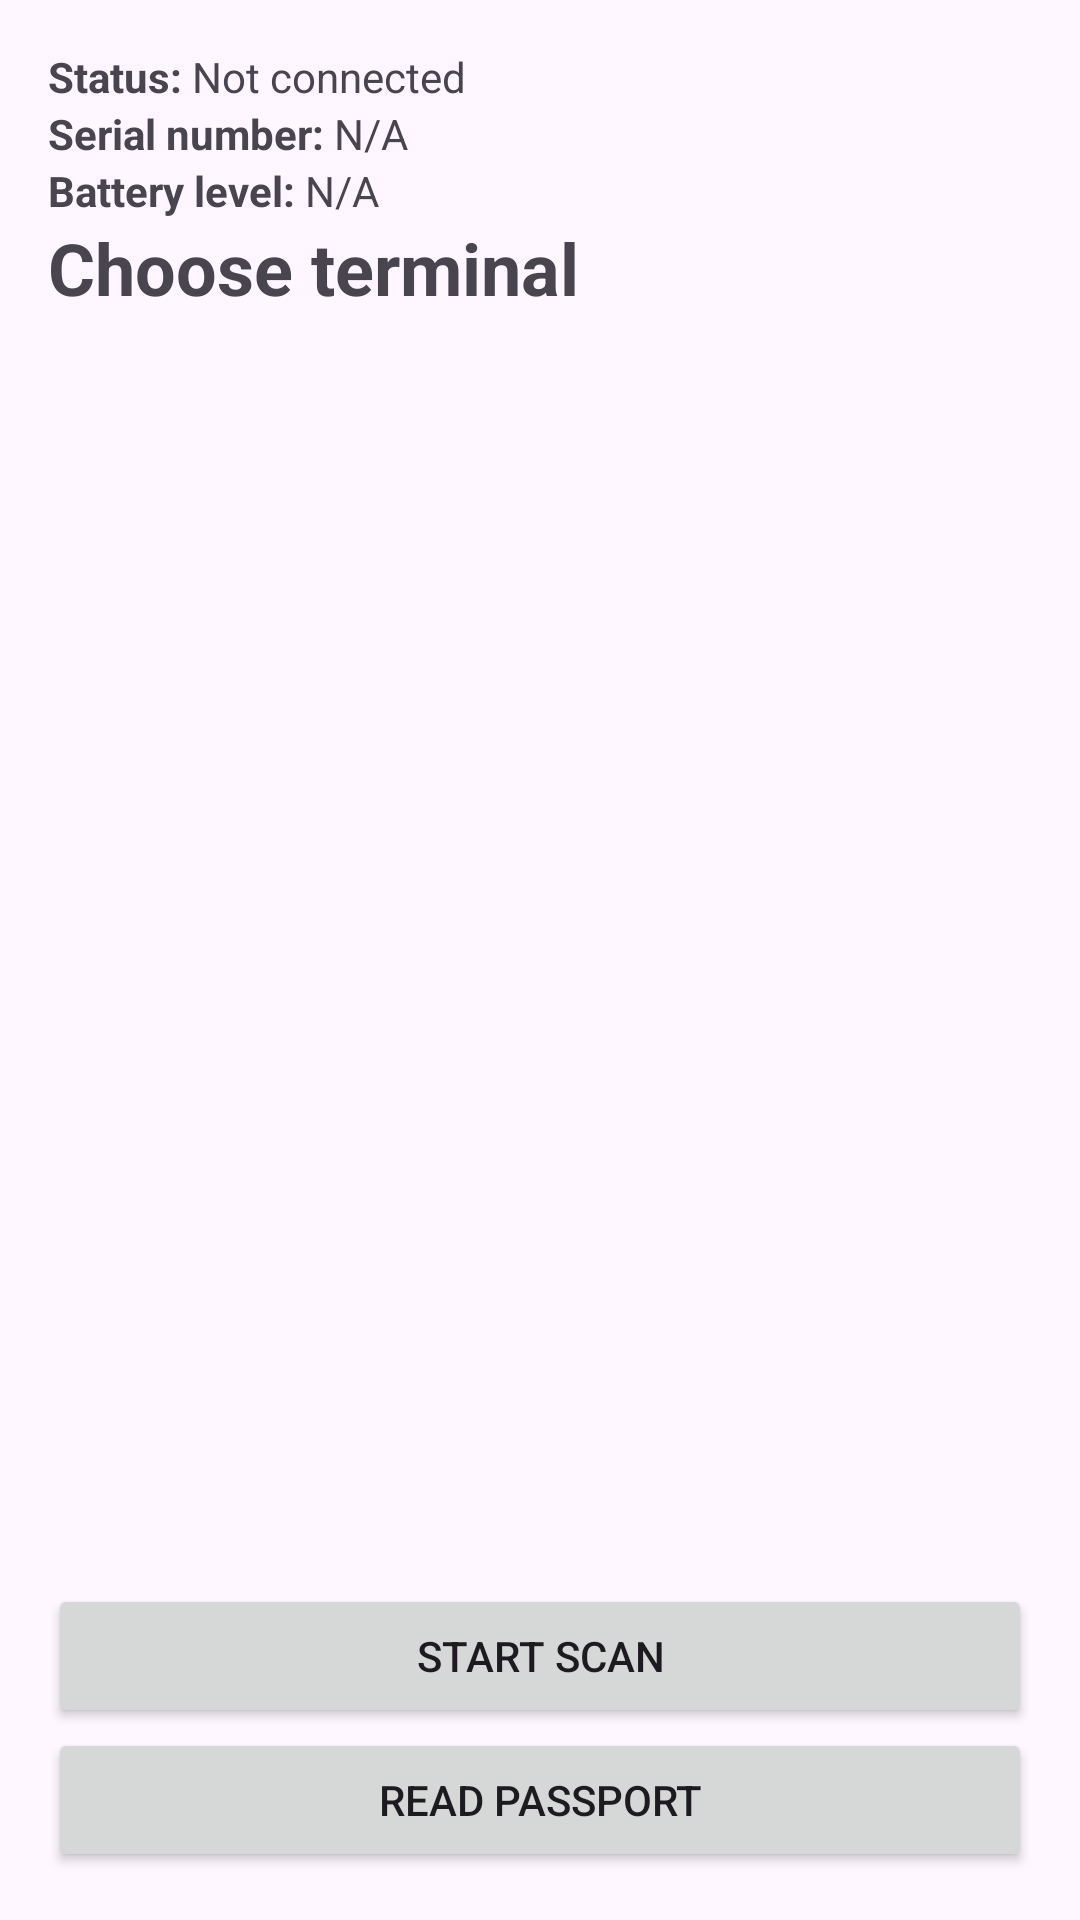

Reconstruct the res/layout file that produces this screen, plus the resources it refers to.
<!-- AndroidManifest.xml: application theme Theme.EDCPassportReader -->
<!-- res/layout/activity_main.xml -->
<?xml version="1.0" encoding="utf-8"?>
<androidx.constraintlayout.widget.ConstraintLayout xmlns:android="http://schemas.android.com/apk/res/android"
    xmlns:app="http://schemas.android.com/apk/res-auto"
    xmlns:tools="http://schemas.android.com/tools"
    android:layout_width="match_parent"
    android:layout_height="match_parent"
    tools:context=".MainActivity">

    <LinearLayout
        android:layout_width="match_parent"
        android:layout_height="match_parent"
        android:orientation="vertical"
        android:padding="16dp">

        <LinearLayout
            android:layout_width="match_parent"
            android:layout_height="wrap_content"
            android:orientation="horizontal" >

            <TextView
                android:layout_width="wrap_content"
                android:layout_height="wrap_content"
                android:text="Status: "
                android:textStyle="bold"/>
            <TextView
                android:id="@+id/companion_status"
                android:layout_width="match_parent"
                android:layout_height="wrap_content"
                android:text="Not connected"/>
        </LinearLayout>

        <LinearLayout
            android:layout_width="match_parent"
            android:layout_height="wrap_content"
            android:orientation="horizontal" >

            <TextView
                android:layout_width="wrap_content"
                android:layout_height="wrap_content"
                android:text="Serial number: "
                android:textStyle="bold"/>
            <TextView
                android:id="@+id/companion_sn"
                android:layout_width="match_parent"
                android:layout_height="wrap_content"
                android:text="N/A"/>
        </LinearLayout>

        <LinearLayout
            android:layout_width="match_parent"
            android:layout_height="wrap_content"
            android:orientation="horizontal" >

            <TextView
                android:layout_width="wrap_content"
                android:layout_height="wrap_content"
                android:text="Battery level: "
                android:textStyle="bold"/>
            <TextView
                android:id="@+id/companion_battery"
                android:layout_width="match_parent"
                android:layout_height="wrap_content"
                android:text="N/A"/>
        </LinearLayout>

        <LinearLayout
            android:id="@+id/activity_main_ll_terminal_list"
            android:layout_width="match_parent"
            android:layout_height="match_parent"
            android:orientation="vertical"
            app:layout_constraintStart_toStartOf="parent"
            app:layout_constraintEnd_toEndOf="parent"
            app:layout_constraintTop_toTopOf="parent">

            <TextView
                android:layout_width="match_parent"
                android:layout_height="wrap_content"
                android:text="@string/activity_main_txt_terminal_title"
                android:textSize="24sp"
                android:textStyle="bold"/>

            <androidx.recyclerview.widget.RecyclerView
                android:id="@+id/activity_main_rc_terminal"
                android:layout_width="match_parent"
                android:layout_height="match_parent" />

        </LinearLayout>
    </LinearLayout>

    <LinearLayout
        android:id="@+id/activity_main_ll_bt"
        android:layout_width="match_parent"
        android:layout_height="wrap_content"
        app:layout_constraintStart_toStartOf="parent"
        app:layout_constraintBottom_toBottomOf="parent"
        app:layout_constraintEnd_toEndOf="parent"
        android:padding="16dp"
        android:orientation="vertical">

        <Button
            android:id="@+id/activity_main_bt_scan"
            android:layout_width="match_parent"
            android:layout_height="wrap_content"
            android:text="START SCAN"/>

        <Button
            android:id="@+id/activity_main_bt_read"
            android:layout_width="match_parent"
            android:layout_height="wrap_content"
            android:text="READ PASSPORT"/>

    </LinearLayout>

</androidx.constraintlayout.widget.ConstraintLayout>
<!-- resources referenced by this layout -->
<resources>
  <string name="activity_main_txt_terminal_title">Choose terminal</string>
  <style name="Theme.EDCPassportReader" parent="Base.Theme.EDCPassportReader" />
  <style name="Base.Theme.EDCPassportReader" parent="Theme.Material3.Light.NoActionBar">
          
          
      </style>
</resources>
